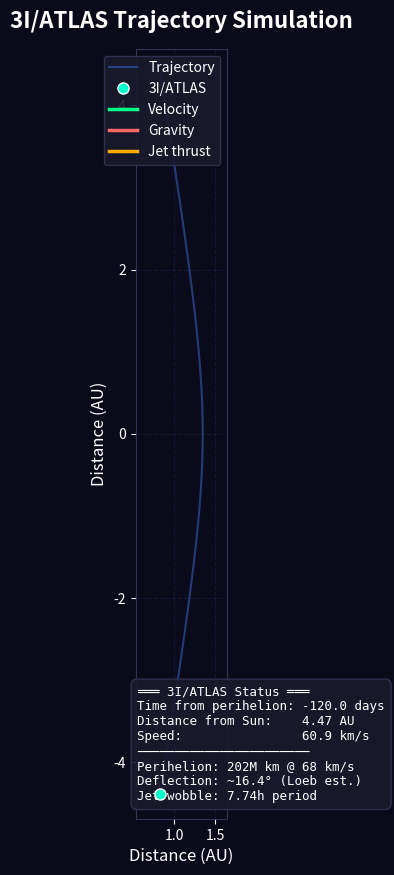

Reproduce this figure in Python.
"""
3I/ATLAS animated simulation (illustrative)
- Solar gravity (2-body) + time-varying sunward jet with wobble
- Annotates factual values discussed by Avi Loeb (Dec 17, 2025)

Requires: numpy, scipy, matplotlib
Optional for MP4 saving: ffmpeg installed and available in PATH
"""

from __future__ import annotations

import math
import numpy as np
from dataclasses import dataclass
from scipy.integrate import solve_ivp
import matplotlib.pyplot as plt
from matplotlib.animation import FuncAnimation, FFMpegWriter


# ----------------------------
# Constants & article-linked parameters
# ----------------------------

MU_SUN = 1.32712440018e20  # m^3/s^2

# Loeb article values:
RP_KM = 202_000_000  # perihelion distance b ~ 202 million km (as used in Loeb's estimate)  :contentReference[oaicite:4]{index=4}
VP_KMS = 68          # perihelion speed ~ 68 km/s  :contentReference[oaicite:5]{index=5}
LOEB_DEFLECTION_DEG = 16.4  # Loeb's estimate from 2GM/(b v^2)  :contentReference[oaicite:6]{index=6}
JET_SPAN_DEG = 8.0          # observed anti-tail span ~ 8 degrees  :contentReference[oaicite:7]{index=7}

# Jet wobble: periodic modulation of jet PA ~ 7.74 h (from cited observations)  :contentReference[oaicite:8]{index=8}
JET_WOBBLE_PERIOD_H = 7.74

# ----------------------------
# Model knobs (tweak to taste)
# ----------------------------

@dataclass(frozen=True)
class ModelParams:
    # Jet direction wobble amplitude (degrees) around the sunward direction
    wobble_amp_deg: float = 4.0  # keep within Loeb's ~8° cone idea; illustrative

    # Peak jet acceleration near perihelion (m/s^2).
    # Not specified in the article; chosen to be visually noticeable but small compared to gravity near perihelion.
    a0: float = 5e-5

    # Distance scaling for jet strength: ~1/r^2 * exp(-(r/r_cut)^2) to fade far away
    r_ref: float = 1.0 * 1.496e11  # 1 AU
    r_cut: float = 2.0 * 1.496e11  # fade beyond ~2 AU

    # Sim duration and outer stop radius
    t_span_days: float = 120.0     # simulate ±120 days around perihelion (illustrative)
    r_stop: float = 3.5 * 1.496e11 # stop integration when beyond this radius


P = ModelParams()


# ----------------------------
# Dynamics
# ----------------------------

def rotate2(v: np.ndarray, ang_rad: float) -> np.ndarray:
    c, s = math.cos(ang_rad), math.sin(ang_rad)
    return np.array([c * v[0] - s * v[1], s * v[0] + c * v[1]], dtype=float)

def jet_accel(t: float, r_vec: np.ndarray, params: ModelParams) -> np.ndarray:
    """
    Jet points approximately sunward (toward the Sun = -r_hat), with a periodic wobble.
    Strength is largest near the Sun and fades with distance.
    """
    r = float(np.linalg.norm(r_vec))
    if r == 0.0:
        return np.zeros(2)

    # Sunward unit vector:
    sunward = -r_vec / r

    # Wobble angle:
    period_s = params.wobble_amp_deg * 0.0  # placeholder for lint
    period_s = JET_WOBBLE_PERIOD_H * 3600.0
    wobble_ang = math.radians(params.wobble_amp_deg) * math.sin(2.0 * math.pi * (t / period_s))

    # In 2D, wobble = rotate sunward by wobble_ang:
    dir_vec = rotate2(sunward, wobble_ang)

    # Magnitude: ~ a0 * (r_ref/r)^2 * exp(-(r/r_cut)^2)
    mag = params.a0 * (params.r_ref / r) ** 2 * math.exp(-(r / params.r_cut) ** 2)

    return mag * dir_vec

def rhs(t: float, y: np.ndarray, params: ModelParams) -> np.ndarray:
    """
    State y = [x, y, vx, vy]
    """
    x, y_pos, vx, vy = y
    r_vec = np.array([x, y_pos], dtype=float)
    r = float(np.linalg.norm(r_vec))

    # Gravity:
    if r == 0.0:
        a_grav = np.zeros(2)
    else:
        a_grav = -MU_SUN * r_vec / (r ** 3)

    # Jet:
    a_jet = jet_accel(t, r_vec, params)

    ax, ay = a_grav[0] + a_jet[0], a_grav[1] + a_jet[1]
    return np.array([vx, vy, ax, ay], dtype=float)

def stop_when_far(t: float, y: np.ndarray, params: ModelParams) -> float:
    x, y_pos = y[0], y[1]
    r = math.hypot(x, y_pos)
    return params.r_stop - r

stop_when_far.terminal = True
stop_when_far.direction = -1


# ----------------------------
# Initial conditions at perihelion (t=0)
# ----------------------------

rp = RP_KM * 1000.0
vp = VP_KMS * 1000.0

# Place perihelion at (rp, 0) and velocity purely +y (tangential)
y0 = np.array([rp, 0.0, 0.0, vp], dtype=float)

# Integrate forward and backward so the animation includes inbound + outbound legs
tmax = P.t_span_days * 86400.0

sol_fwd = solve_ivp(
    fun=lambda t, y: rhs(t, y, P),
    t_span=(0.0, tmax),
    y0=y0,
    max_step=6*3600,  # 6h
    rtol=1e-9,
    atol=1e-9,
    events=lambda t, y: stop_when_far(t, y, P),
)

sol_bwd = solve_ivp(
    fun=lambda t, y: rhs(t, y, P),
    t_span=(0.0, -tmax),
    y0=y0,
    max_step=6*3600,
    rtol=1e-9,
    atol=1e-9,
    events=lambda t, y: stop_when_far(t, y, P),
)

# Stitch time series: reverse backward (excluding duplicate perihelion point)
t_b = sol_bwd.t[::-1]
y_b = sol_bwd.y[:, ::-1]

t_f = sol_fwd.t
y_f = sol_fwd.y

t_all = np.concatenate([t_b[:-1], t_f])
y_all = np.concatenate([y_b[:, :-1], y_f], axis=1)

# For annotation: "true" Keplerian deflection implied by rp, vp under two-body only (no jet).
# (This differs from Loeb’s small-angle estimate 2GM/(b v^2); we display BOTH honestly.)
def kepler_deflection_deg_from_rp_vp(rp_m: float, vp_ms: float) -> float:
    h = rp_m * vp_ms
    eps = vp_ms**2 / 2.0 - MU_SUN / rp_m
    e = math.sqrt(1.0 + 2.0 * eps * h*h / (MU_SUN*MU_SUN))
    delta = 2.0 * math.asin(1.0 / e)  # radians
    return math.degrees(delta)

kepler_delta = kepler_deflection_deg_from_rp_vp(rp, vp)


# ----------------------------
# Animation
# ----------------------------

AU = 1.496e11

# Downsample for animation speed
N = y_all.shape[1]
stride = max(1, N // 1200)  # target ~1200 frames max
t_anim = t_all[::stride]
y_anim = y_all[:, ::stride]
Nf = y_anim.shape[1]

x = y_anim[0] / AU
ypos = y_anim[1] / AU

fig, ax = plt.subplots(figsize=(10, 10), facecolor='#0a0a1a')
ax.set_facecolor('#0a0a1a')
ax.set_aspect("equal", "box")
ax.set_title("3I/ATLAS Trajectory Simulation", fontsize=16, fontweight='bold', color='white', pad=15)

# Axis labels
ax.set_xlabel("Distance (AU)", fontsize=12, color='white')
ax.set_ylabel("Distance (AU)", fontsize=12, color='white')
ax.tick_params(colors='white', labelsize=10)
for spine in ax.spines.values():
    spine.set_color('#333355')

# Plot full trajectory faintly
ax.plot(x, ypos, linewidth=1.5, color='#4488ff', alpha=0.4, label='Trajectory')

# Sun - yellow with glow effect
sun_glow = ax.scatter([0], [0], s=800, color='#ffdd44', alpha=0.3, zorder=5)
sun = ax.scatter([0], [0], s=400, color='#ffcc00', edgecolors='#ffaa00', linewidths=2, zorder=6)
ax.annotate('☀ Sun', xy=(0, 0), xytext=(0.08, 0.08), fontsize=11, color='#ffdd44', fontweight='bold')

# Moving body (3I/ATLAS)
body, = ax.plot([], [], marker="o", markersize=8, color='#00ffcc', linestyle="None", 
                markeredgecolor='white', markeredgewidth=1, zorder=10, label='3I/ATLAS')

# Vectors: velocity, gravity, jet - with colors and labels
vel_line, = ax.plot([], [], linewidth=2.5, color='#00ff88', label='Velocity')
grav_line, = ax.plot([], [], linewidth=2.5, color='#ff6666', label='Gravity')
jet_line, = ax.plot([], [], linewidth=2.5, color='#ffaa00', label='Jet thrust')

# Jet cone edges (± half-angle around sunward). If "span ~8°", treat as full angle.
half_angle = math.radians(JET_SPAN_DEG / 2.0)
cone1, = ax.plot([], [], linewidth=1, color='#ffaa00', alpha=0.5, linestyle='--')
cone2, = ax.plot([], [], linewidth=1, color='#ffaa00', alpha=0.5, linestyle='--')

# Legend
ax.legend(loc='upper right', fontsize=10, facecolor='#1a1a2e', edgecolor='#333355', 
          labelcolor='white', framealpha=0.9)

# Info text box
info = ax.text(0.02, 0.02, "", transform=ax.transAxes, va="bottom", ha="left",
               fontsize=9, color='white', family='monospace',
               bbox=dict(boxstyle='round,pad=0.5', facecolor='#1a1a2e', edgecolor='#333355', alpha=0.9))

# View limits
pad = 0.3
xmin, xmax = float(x.min()), float(x.max())
ymin, ymax = float(ypos.min()), float(ypos.max())
ax.set_xlim(xmin - pad, xmax + pad)
ax.set_ylim(ymin - pad, ymax + pad)

# Add grid
ax.grid(True, alpha=0.2, color='#4444aa', linestyle='--')

def update(i: int):
    xi = x[i]
    yi = ypos[i]
    body.set_data([xi], [yi])

    # Current state (meters)
    r_vec = np.array([y_anim[0, i], y_anim[1, i]], dtype=float)
    v_vec = np.array([y_anim[2, i], y_anim[3, i]], dtype=float)
    r = float(np.linalg.norm(r_vec))
    t = float(t_anim[i])

    # Unit vectors
    if r == 0.0:
        r_hat = np.array([1.0, 0.0])
    else:
        r_hat = r_vec / r
    sunward = -r_hat

    # Gravity accel
    a_grav = -MU_SUN * r_vec / (r ** 3) if r != 0.0 else np.zeros(2)
    a_jet = jet_accel(t, r_vec, P)

    # Scales for drawing vectors in AU
    v_scale = 2e-5   # purely visual
    a_scale = 8e7    # purely visual

    v_end = np.array([xi, yi]) + (v_vec / AU) * v_scale
    g_end = np.array([xi, yi]) + (a_grav / AU) * (1.0 / a_scale)
    j_end = np.array([xi, yi]) + (a_jet / AU) * (1.0 / a_scale)

    vel_line.set_data([xi, v_end[0]], [yi, v_end[1]])
    grav_line.set_data([xi, g_end[0]], [yi, g_end[1]])
    jet_line.set_data([xi, j_end[0]], [yi, j_end[1]])

    # Jet cone edges around sunward
    cone_len = 0.35  # AU, for visualization
    c1 = np.array([xi, yi]) + rotate2(sunward, +half_angle) * cone_len
    c2 = np.array([xi, yi]) + rotate2(sunward, -half_angle) * cone_len
    cone1.set_data([xi, c1[0]], [yi, c1[1]])
    cone2.set_data([xi, c2[0]], [yi, c2[1]])

    # Text overlay
    days = t / 86400.0
    r_au = r / AU
    v_kms = np.linalg.norm(v_vec) / 1000
    info.set_text(
        f"═══ 3I/ATLAS Status ═══\n"
        f"Time from perihelion: {days:+.1f} days\n"
        f"Distance from Sun:    {r_au:.2f} AU\n"
        f"Speed:                {v_kms:.1f} km/s\n"
        f"───────────────────────\n"
        f"Perihelion: {RP_KM/1e6:.0f}M km @ {VP_KMS:.0f} km/s\n"
        f"Deflection: ~{LOEB_DEFLECTION_DEG:.1f}° (Loeb est.)\n"
        f"Jet wobble: {JET_WOBBLE_PERIOD_H:.2f}h period"
    )

    return body, vel_line, grav_line, jet_line, cone1, cone2, info, sun

ani = FuncAnimation(fig, update, frames=Nf, interval=25, blit=True)

plt.show(block=True)

# Optional: save to MP4 (requires ffmpeg)
# Uncomment to save:
# writer = FFMpegWriter(fps=30, bitrate=1800)
# ani.save("3i_atlas_sim.mp4", writer=writer)
